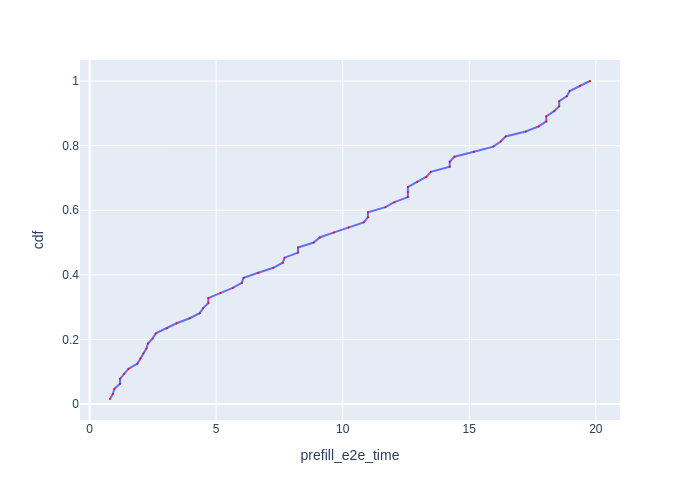

Data behind this chart, as committed beside it:
Request Id, prefill_e2e_time, cdf
0_0, 0.8056, 0.01562
0_1, 0.9181, 0.03125
0_2, 0.976, 0.04688
0_3, 1.2, 0.0625
0_4, 1.2, 0.07812
0_5, 1.37, 0.09375
0_6, 1.54, 0.1094
0_7, 1.887, 0.125
0_8, 2.007, 0.1406
0_9, 2.124, 0.1562
0_10, 2.244, 0.1719
0_11, 2.306, 0.1875
0_12, 2.489, 0.2031
0_13, 2.614, 0.2188
0_14, 3.053, 0.2344
0_15, 3.437, 0.25
0_16, 3.956, 0.2656
0_17, 4.351, 0.2812
0_18, 4.486, 0.2969
0_19, 4.689, 0.3125
0_20, 4.689, 0.3281
0_21, 5.168, 0.3438
0_22, 5.655, 0.3594
0_23, 6.012, 0.375
0_24, 6.085, 0.3906
0_25, 6.663, 0.4062
0_26, 7.258, 0.4219
0_27, 7.63, 0.4375
0_28, 7.705, 0.4531
0_29, 8.234, 0.4688
0_30, 8.234, 0.4844
0_31, 8.854, 0.5
0_32, 9.09, 0.5156
0_33, 9.656, 0.5312
0_34, 10.24, 0.5469
0_35, 10.83, 0.5625
0_36, 11, 0.5781
0_37, 11, 0.5938
0_38, 11.69, 0.6094
0_39, 12.04, 0.625
0_40, 12.57, 0.6406
0_41, 12.57, 0.6562
0_42, 12.57, 0.6719
0_43, 12.94, 0.6875
0_44, 13.3, 0.7031
0_45, 13.48, 0.7188
0_46, 14.23, 0.7344
0_47, 14.23, 0.75
0_48, 14.42, 0.7656
0_49, 15.18, 0.7812
0_50, 15.95, 0.7969
0_51, 16.24, 0.8125
0_52, 16.44, 0.8281
0_53, 17.23, 0.8438
0_54, 17.74, 0.8594
0_55, 18.04, 0.875
0_56, 18.04, 0.8906
0_57, 18.35, 0.9062
0_58, 18.55, 0.9219
0_59, 18.55, 0.9375
... 4 more rows
